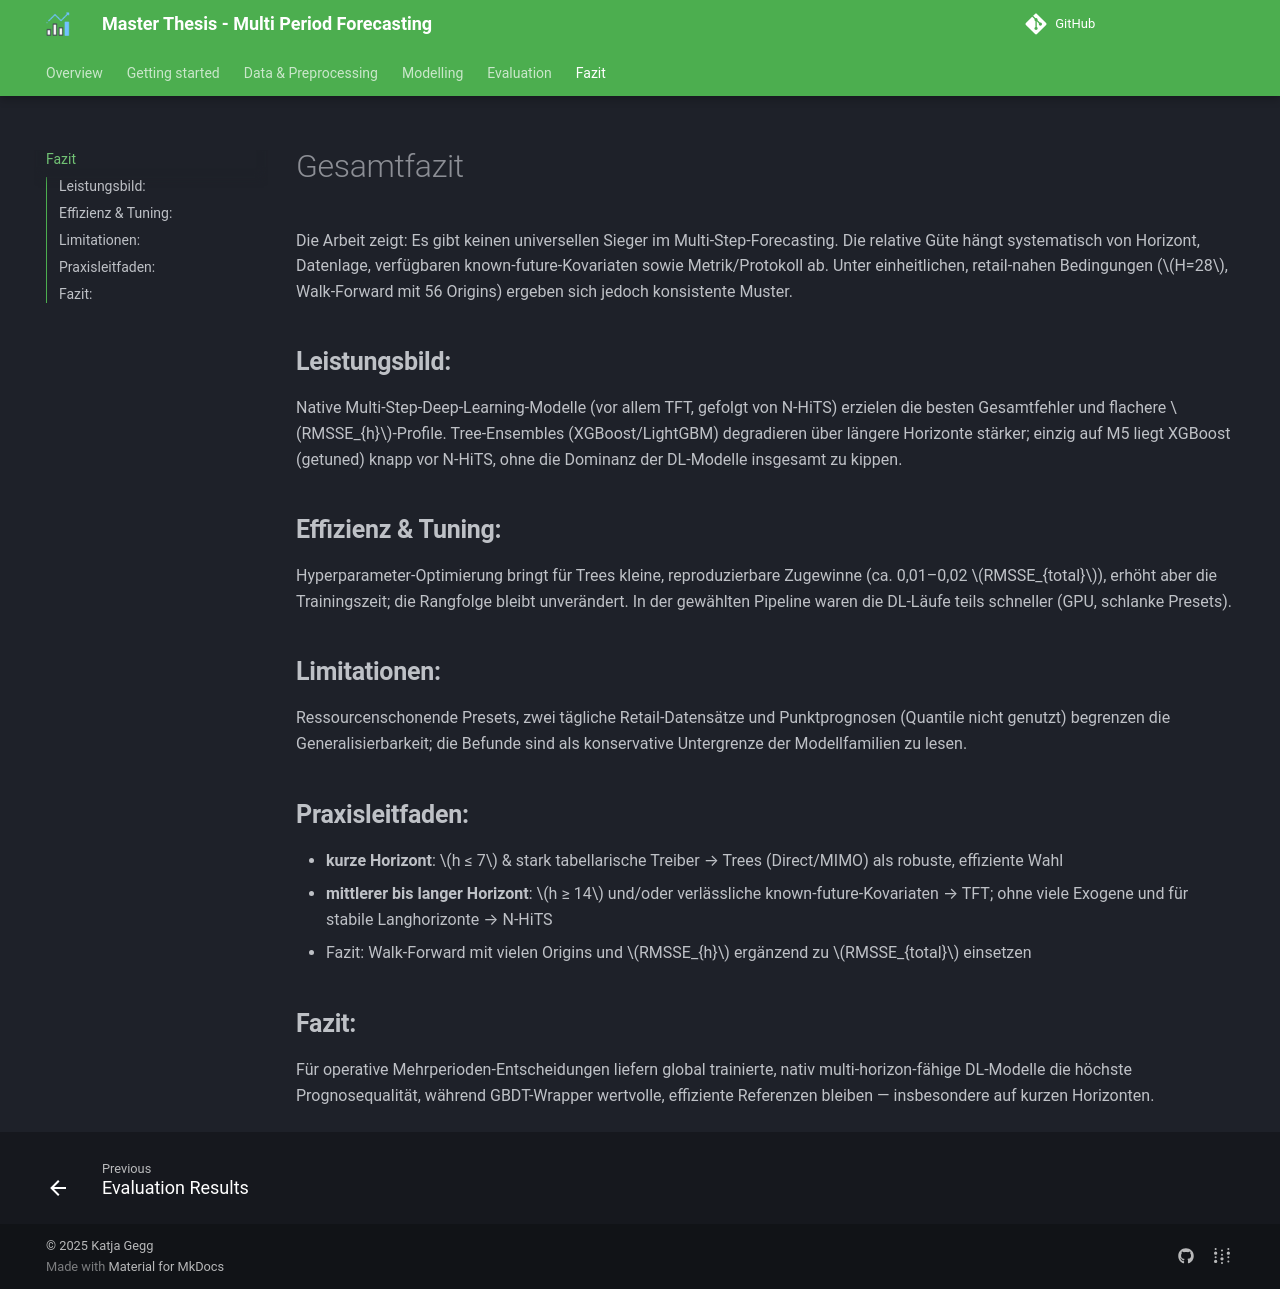

repository: Katja19/ma-multi-period-forecasting-sc · page: 3_conclution/conclution/index.html · generator: mkdocs

# Gesamtfazit
Die Arbeit zeigt: Es gibt keinen universellen Sieger im Multi-Step-Forecasting. Die relative Güte hängt systematisch von Horizont, Datenlage, verfügbaren known-future-Kovariaten sowie Metrik/Protokoll ab. Unter einheitlichen, retail-nahen Bedingungen ($H=28$, Walk-Forward mit 56 Origins) ergeben sich jedoch konsistente Muster.

## **Leistungsbild:** 
Native Multi-Step-Deep-Learning-Modelle (vor allem TFT, gefolgt von N-HiTS) erzielen die besten Gesamtfehler und flachere $RMSSE_{h}$-Profile. Tree-Ensembles (XGBoost/LightGBM) degradieren über längere Horizonte stärker; einzig auf M5 liegt XGBoost (getuned) knapp vor N-HiTS, ohne die Dominanz der DL-Modelle insgesamt zu kippen.

## **Effizienz & Tuning:** 
Hyperparameter-Optimierung bringt für Trees kleine, reproduzierbare Zugewinne (ca. 0,01–0,02 $RMSSE_{total}$), erhöht aber die Trainingszeit; die Rangfolge bleibt unverändert. In der gewählten Pipeline waren die DL-Läufe teils schneller (GPU, schlanke Presets).

## **Limitationen:** 
Ressourcenschonende Presets, zwei tägliche Retail-Datensätze und Punktprognosen (Quantile nicht genutzt) begrenzen die Generalisierbarkeit; die Befunde sind als konservative Untergrenze der Modellfamilien zu lesen.

## **Praxisleitfaden:**  
- **kurze Horizont**: $h ≤ 7$ & stark tabellarische Treiber → Trees (Direct/MIMO) als robuste, effiziente Wahl   
- **mittlerer bis langer Horizont**: $h ≥ 14$ und/oder verlässliche known-future-Kovariaten → TFT; ohne viele Exogene und für stabile Langhorizonte → N-HiTS    
- Fazit: Walk-Forward mit vielen Origins und $RMSSE_{h}$ ergänzend zu $RMSSE_{total}$ einsetzen

## **Fazit:** 
Für operative Mehrperioden-Entscheidungen liefern global trainierte, nativ multi-horizon-fähige DL-Modelle die höchste Prognosequalität, während GBDT-Wrapper wertvolle, effiziente Referenzen bleiben — insbesondere auf kurzen Horizonten.
